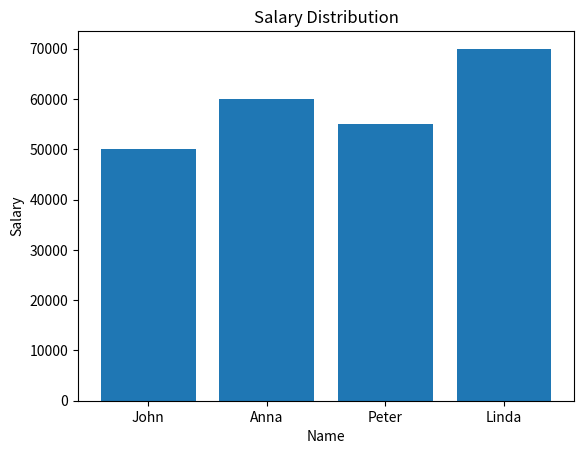

This chart was generated by the following Python code:
# code.py
import pandas as pd
import numpy as np
import matplotlib.pyplot as plt
import os

def main():
    environment = os.getenv("ENVIRONMENT")
    
    print("Environment:", environment)
    
    # Create a simple DataFrame
    data = {
        'Name': ['John', 'Anna', 'Peter', 'Linda'],
        'Age': [28, 23, 32, 35],
        'Salary': [50000, 60000, 55000, 70000]
    }
    df = pd.DataFrame(data)
    print("DataFrame:")
    print(df)
    
    # Perform some numerical operations using numpy
    avg_salary = np.mean(df['Salary'])
    print("Average Salary:", avg_salary)
    
    # Plotting a simple bar chart using matplotlib
    plt.bar(df['Name'], df['Salary'])
    plt.xlabel('Name')
    plt.ylabel('Salary')
    plt.title('Salary Distribution')
    plt.show()

if __name__ == "__main__":
    main()
